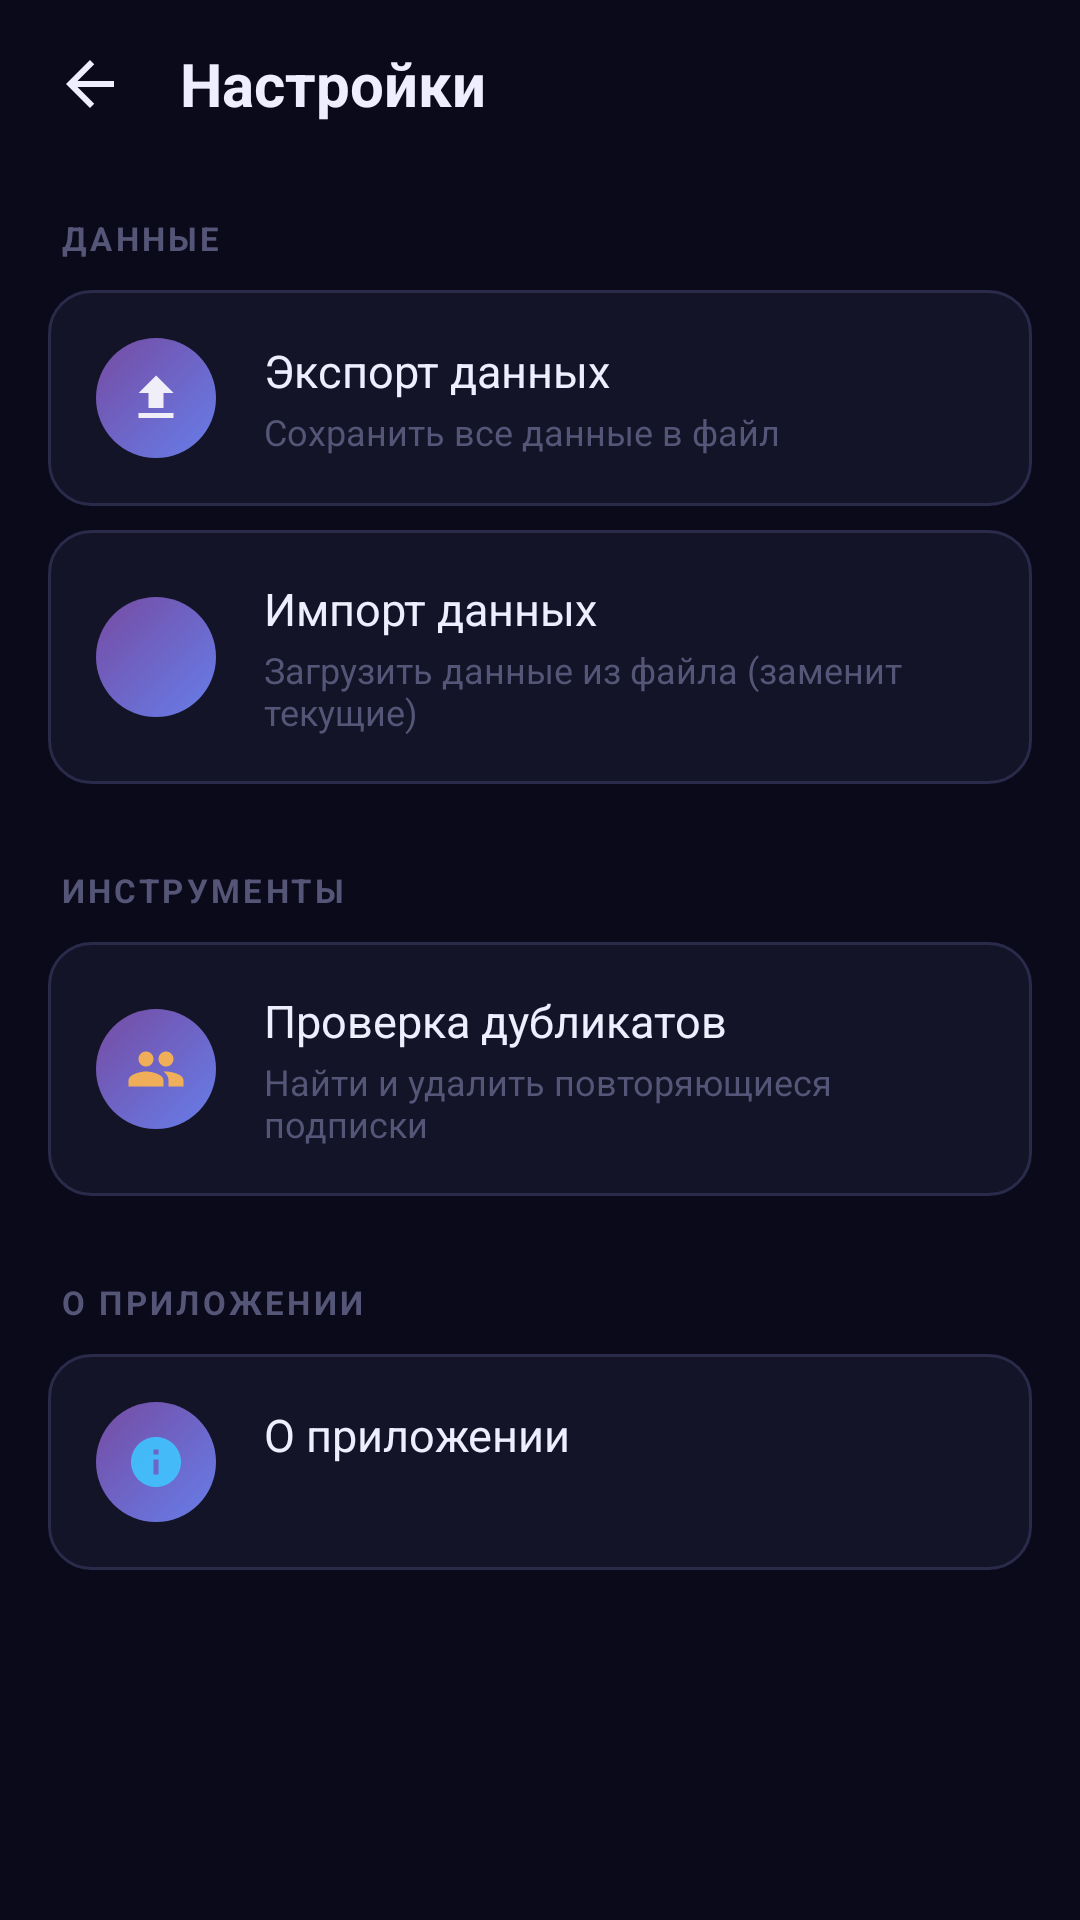

Write the Android layout XML for this screen, with the resource values it uses.
<!-- AndroidManifest.xml: application theme Theme.Podpiski -->
<!-- res/layout/activity_settings.xml -->
<?xml version="1.0" encoding="utf-8"?>
<LinearLayout xmlns:android="http://schemas.android.com/apk/res/android" 
    android:layout_width="match_parent" 
    android:layout_height="match_parent" 
    android:orientation="vertical" 
    android:background="@color/bg_primary">
    
    <LinearLayout 
        android:layout_width="match_parent" 
        android:layout_height="?attr/actionBarSize" 
        android:orientation="horizontal" 
        android:gravity="center_vertical" 
        android:paddingStart="8dp" 
        android:paddingEnd="16dp">
        
        <ImageView 
            android:id="@+id/btn_back" 
            android:layout_width="44dp" 
            android:layout_height="44dp" 
            android:padding="10dp" 
            android:src="@drawable/ic_back" 
            android:background="?attr/selectableItemBackgroundBorderless" />
            
        <TextView 
            android:layout_width="0dp" 
            android:layout_height="wrap_content" 
            android:layout_weight="1" 
            android:text="@string/settings_title" 
            android:textColor="@color/text_primary" 
            android:textSize="20sp" 
            android:textStyle="bold" 
            android:paddingStart="8dp" />
    </LinearLayout>
    
    <ScrollView 
        android:layout_width="match_parent" 
        android:layout_height="0dp" 
        android:layout_weight="1" 
        android:clipToPadding="false" 
        android:padding="16dp">
        
        <LinearLayout 
            android:layout_width="match_parent" 
            android:layout_height="wrap_content" 
            android:orientation="vertical">
            
            <TextView 
                android:layout_width="wrap_content" 
                android:layout_height="wrap_content" 
                android:text="ДАННЫЕ" 
                android:textColor="@color/text_hint" 
                android:textSize="11sp" 
                android:textStyle="bold" 
                android:letterSpacing="0.1" 
                android:paddingStart="4dp" 
                android:paddingBottom="10dp" />
            
            
            <LinearLayout 
                android:id="@+id/settings_export" 
                android:layout_width="match_parent" 
                android:layout_height="wrap_content" 
                android:orientation="horizontal" 
                android:gravity="center_vertical" 
                android:background="@drawable/bg_settings_item" 
                android:padding="16dp" 
                android:layout_marginBottom="8dp" 
                android:clickable="true" 
                android:focusable="true">
                
                <LinearLayout 
                    android:layout_width="40dp" 
                    android:layout_height="40dp" 
                    android:gravity="center" 
                    android:background="@drawable/bg_icon_circle" 
                    android:layout_marginEnd="16dp">
                    <ImageView 
                        android:layout_width="20dp" 
                        android:layout_height="20dp" 
                        android:src="@drawable/ic_export" 
                        android:alpha="0.9"/>
                </LinearLayout>
                
                <LinearLayout 
                    android:layout_width="0dp" 
                    android:layout_height="wrap_content" 
                    android:layout_weight="1" 
                    android:orientation="vertical">
                    <TextView 
                        android:layout_width="wrap_content" 
                        android:layout_height="wrap_content" 
                        android:text="@string/settings_export" 
                        android:textColor="@color/text_primary" 
                        android:textSize="15sp"/>
                    <TextView 
                        android:layout_width="wrap_content" 
                        android:layout_height="wrap_content" 
                        android:text="@string/settings_export_desc" 
                        android:textColor="@color/text_hint" 
                        android:textSize="12sp" 
                        android:layout_marginTop="2dp"/>
                </LinearLayout>
            </LinearLayout>
            
            
            <LinearLayout 
                android:id="@+id/settings_import" 
                android:layout_width="match_parent" 
                android:layout_height="wrap_content" 
                android:orientation="horizontal" 
                android:gravity="center_vertical" 
                android:background="@drawable/bg_settings_item" 
                android:padding="16dp" 
                android:layout_marginBottom="8dp" 
                android:clickable="true" 
                android:focusable="true">
                
                <LinearLayout 
                    android:layout_width="40dp" 
                    android:layout_height="40dp" 
                    android:gravity="center" 
                    android:background="@drawable/bg_icon_circle" 
                    android:layout_marginEnd="16dp">
                    <ImageView 
                        android:layout_width="20dp" 
                        android:layout_height="20dp" 
                        android:src="@drawable/ic_import" 
                        android:alpha="0.9"/>
                </LinearLayout>
                
                <LinearLayout 
                    android:layout_width="0dp" 
                    android:layout_height="wrap_content" 
                    android:layout_weight="1" 
                    android:orientation="vertical">
                    <TextView 
                        android:layout_width="wrap_content" 
                        android:layout_height="wrap_content" 
                        android:text="@string/settings_import" 
                        android:textColor="@color/text_primary" 
                        android:textSize="15sp"/>
                    <TextView 
                        android:layout_width="wrap_content" 
                        android:layout_height="wrap_content" 
                        android:text="@string/settings_import_desc" 
                        android:textColor="@color/text_hint" 
                        android:textSize="12sp" 
                        android:layout_marginTop="2dp"/>
                </LinearLayout>
            </LinearLayout>
            
            <TextView 
                android:layout_width="wrap_content" 
                android:layout_height="wrap_content" 
                android:text="ИНСТРУМЕНТЫ" 
                android:textColor="@color/text_hint" 
                android:textSize="11sp" 
                android:textStyle="bold" 
                android:letterSpacing="0.1" 
                android:paddingStart="4dp" 
                android:paddingTop="20dp" 
                android:paddingBottom="10dp" />
            
            
            <LinearLayout 
                android:id="@+id/settings_duplicates" 
                android:layout_width="match_parent" 
                android:layout_height="wrap_content" 
                android:orientation="horizontal" 
                android:gravity="center_vertical" 
                android:background="@drawable/bg_settings_item" 
                android:padding="16dp" 
                android:layout_marginBottom="8dp" 
                android:clickable="true" 
                android:focusable="true">
                
                <LinearLayout 
                    android:layout_width="40dp" 
                    android:layout_height="40dp" 
                    android:gravity="center" 
                    android:background="@drawable/bg_icon_circle" 
                    android:layout_marginEnd="16dp">
                    <ImageView 
                        android:layout_width="20dp" 
                        android:layout_height="20dp" 
                        android:src="@drawable/ic_duplicate" 
                        android:alpha="0.9"/>
                </LinearLayout>
                
                <LinearLayout 
                    android:layout_width="0dp" 
                    android:layout_height="wrap_content" 
                    android:layout_weight="1" 
                    android:orientation="vertical">
                    <TextView 
                        android:layout_width="wrap_content" 
                        android:layout_height="wrap_content" 
                        android:text="@string/settings_duplicates" 
                        android:textColor="@color/text_primary" 
                        android:textSize="15sp"/>
                    <TextView 
                        android:layout_width="wrap_content" 
                        android:layout_height="wrap_content" 
                        android:text="@string/settings_duplicates_desc" 
                        android:textColor="@color/text_hint" 
                        android:textSize="12sp" 
                        android:layout_marginTop="2dp"/>
                </LinearLayout>
            </LinearLayout>
            
            <TextView 
                android:layout_width="wrap_content" 
                android:layout_height="wrap_content" 
                android:text="О ПРИЛОЖЕНИИ" 
                android:textColor="@color/text_hint" 
                android:textSize="11sp" 
                android:textStyle="bold" 
                android:letterSpacing="0.1" 
                android:paddingStart="4dp" 
                android:paddingTop="20dp" 
                android:paddingBottom="10dp" />
            
            
            <LinearLayout 
                android:id="@+id/settings_about" 
                android:layout_width="match_parent" 
                android:layout_height="wrap_content" 
                android:orientation="horizontal" 
                android:gravity="center_vertical" 
                android:background="@drawable/bg_settings_item" 
                android:padding="16dp" 
                android:layout_marginBottom="8dp" 
                android:clickable="true" 
                android:focusable="true">
                
                <LinearLayout 
                    android:layout_width="40dp" 
                    android:layout_height="40dp" 
                    android:gravity="center" 
                    android:background="@drawable/bg_icon_circle" 
                    android:layout_marginEnd="16dp">
                    <ImageView 
                        android:layout_width="20dp" 
                        android:layout_height="20dp" 
                        android:src="@drawable/ic_info" 
                        android:alpha="0.9"/>
                </LinearLayout>
                
                <LinearLayout 
                    android:layout_width="0dp" 
                    android:layout_height="wrap_content" 
                    android:layout_weight="1" 
                    android:orientation="vertical">
                    <TextView 
                        android:layout_width="wrap_content" 
                        android:layout_height="wrap_content" 
                        android:text="@string/settings_about" 
                        android:textColor="@color/text_primary" 
                        android:textSize="15sp"/>
                    <TextView 
                        android:id="@+id/tv_version" 
                        android:layout_width="wrap_content" 
                        android:layout_height="wrap_content" 
                        android:textColor="@color/text_hint" 
                        android:textSize="12sp" 
                        android:layout_marginTop="2dp"/>
                </LinearLayout>
            </LinearLayout>
            
        </LinearLayout>
    </ScrollView>
</LinearLayout>
<!-- resources referenced by this layout -->
<resources>
  <color name="bg_primary">#0A0A1A</color>
  <color name="text_hint">#555577</color>
  <color name="text_primary">#EEEEFF</color>
  <!-- drawable bg_icon_circle (drawable) -->
  <?xml version="1.0" encoding="utf-8"?>
  <shape xmlns:android="http://schemas.android.com/apk/res/android" android:shape="oval"><gradient android:startColor="#667EEA" android:endColor="#764BA2" android:angle="135"/></shape>
  <!-- drawable bg_settings_item (drawable) -->
  <?xml version="1.0" encoding="utf-8"?>
  <ripple xmlns:android="http://schemas.android.com/apk/res/android" android:color="#1AFFFFFF"><item><shape android:shape="rectangle"><solid android:color="#141428"/><corners android:radius="14dp"/><stroke android:width="1dp" android:color="#2A2A4A"/></shape></item></ripple>
  <!-- drawable ic_back (drawable) -->
  <vector xmlns:android="http://schemas.android.com/apk/res/android" android:width="24dp" android:height="24dp" android:viewportWidth="24" android:viewportHeight="24"><path android:fillColor="#EEEEFF" android:pathData="M20,11H7.83l5.59,-5.59L12,4l-8,8 8,8 1.41,-1.41L7.83,13H20v-2z"/></vector>
  <!-- drawable ic_duplicate (drawable) -->
  <vector xmlns:android="http://schemas.android.com/apk/res/android" android:width="24dp" android:height="24dp" android:viewportWidth="24" android:viewportHeight="24"><path android:fillColor="#FFB74D" android:pathData="M16,11c1.66,0 2.99,-1.34 2.99,-3S17.66,5 16,5c-1.66,0 -3,1.34 -3,3s1.34,3 3,3zM8,11c1.66,0 2.99,-1.34 2.99,-3S9.66,5 8,5C6.34,5 5,6.34 5,8s1.34,3 3,3zM8,13c-2.33,0 -7,1.17 -7,3.5V19h14v-2.5c0,-2.33 -4.67,-3.5 -7,-3.5zM16,13c-0.29,0 -0.62,0.02 -0.97,0.05 1.16,0.84 1.97,1.97 1.97,3.45V19h6v-2.5c0,-2.33 -4.67,-3.5 -7,-3.5z"/></vector>
  <!-- drawable ic_export (drawable) -->
  <vector xmlns:android="http://schemas.android.com/apk/res/android" android:width="24dp" android:height="24dp" android:viewportWidth="24" android:viewportHeight="24"><path android:fillColor="#FFFFFF" android:pathData="M9,16h6v-6h4l-7,-7 -7,7h4v6zM5,18v2h14v-2H5z"/></vector>
  <!-- drawable ic_info (drawable) -->
  <vector xmlns:android="http://schemas.android.com/apk/res/android" android:width="24dp" android:height="24dp" android:viewportWidth="24" android:viewportHeight="24"><path android:fillColor="#40C4FF" android:pathData="M12,2C6.48,2 2,6.48 2,12s4.48,10 10,10 10,-4.48 10,-10S17.52,2 12,2zM13,17h-2v-6h2v6zM13,9h-2V7h2v2z"/></vector>
  <string name="settings_about">О приложении</string>
  <string name="settings_duplicates">Проверка дубликатов</string>
  <string name="settings_duplicates_desc">Найти и удалить повторяющиеся подписки</string>
  <string name="settings_export">Экспорт данных</string>
  <string name="settings_export_desc">Сохранить все данные в файл</string>
  <string name="settings_import">Импорт данных</string>
  <string name="settings_import_desc">Загрузить данные из файла (заменит текущие)</string>
  <string name="settings_title">Настройки</string>
  <color name="accent_blue">#667EEA</color>
  <color name="accent_purple">#764BA2</color>
  <color name="text_secondary">#8888AA</color>
  <style name="Theme.Podpiski.Dialog" parent="Theme.MaterialComponents.Dialog.Alert">
          <item name="android:windowBackground">@drawable/bg_dialog</item>
          <item name="colorPrimary">@color/accent_blue</item>
          <item name="colorAccent">@color/accent_purple</item>
          <item name="android:textColorPrimary">@color/text_primary</item>
          <item name="android:textColorSecondary">@color/text_secondary</item>
      </style>
  <!-- drawable bg_dialog (drawable) -->
  <?xml version="1.0" encoding="utf-8"?>
  <shape xmlns:android="http://schemas.android.com/apk/res/android" android:shape="rectangle"><solid android:color="#16162E"/><corners android:radius="20dp"/></shape>
</resources>
